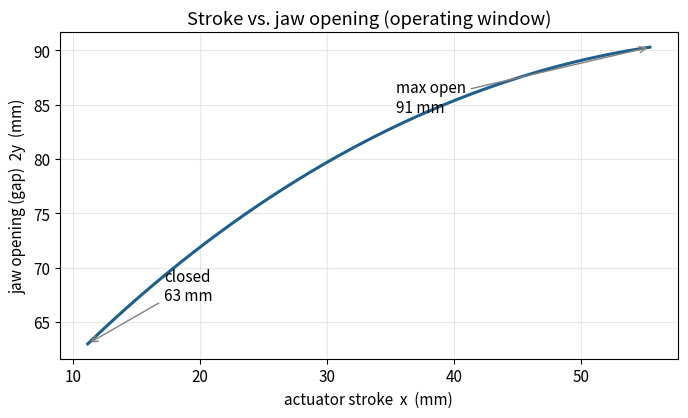
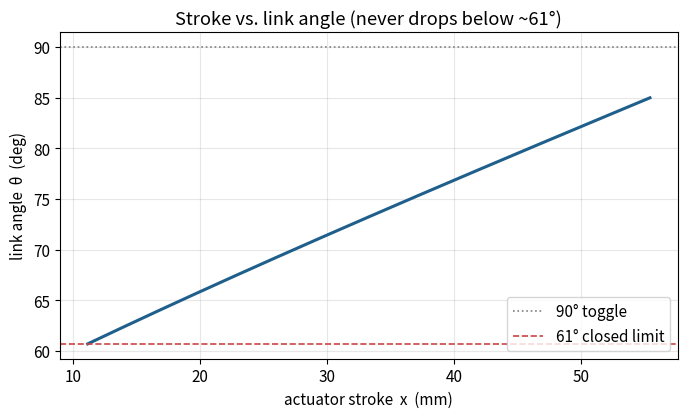
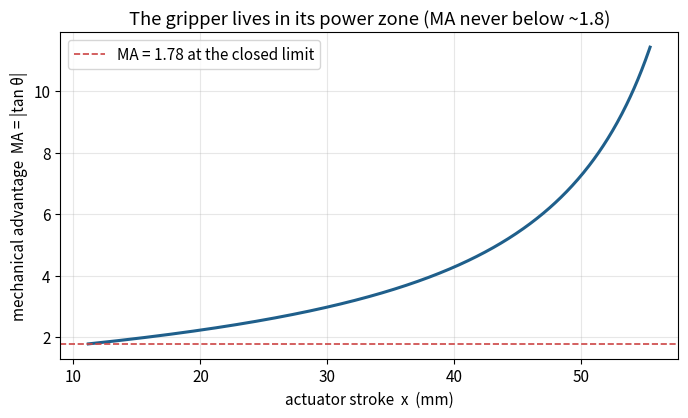
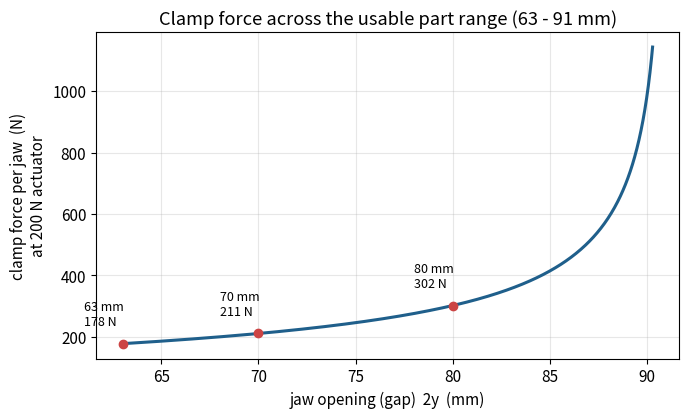

Write Python code to recreate these figures, in order.
"""
gripper_analysis.py
-------------------
Kinematic and mechanical-advantage analysis of a linear-actuator-driven,
parallel-jaw gripper (symmetric toggle linkage).

The mechanism: a linear actuator pushes a central slider along the horizontal
centerline (input, stroke = x). Two symmetric drive links connect the slider to
two jaws. The jaws ride on vertical guide rods, so they only TRANSLATE up and
down (no pivot) to open and close. Output is the half-opening y, the distance
from the centerline to one jaw's gripping surface.

1 degree of freedom: x sets the link angle theta, which sets the opening y.

Geometry (mm), read off the drawing and confirmed against the STEP:
    L  = 315.94   datum N -> gripping surface (overall horizontal span)
    L1 = 110.0    drive link, pin B -> pin C       (STEP: 110.0 mm exactly)
    L2 = 250.94   jaw horizontal arm, pin C -> corner D
    K  = 89.43    jaw vertical drop, corner D -> gripping surface E
    h  = 25.0     centerline -> slider pin B offset

CLOSED LIMIT: the actuator sets it, not the linkage. When the rod fully retracts
it bottoms against the cylinder, so the slider stops at a 63 mm jaw gap (y = 31.5
mm), NOT at y = 0. The gripper handles parts 63 - 91 mm wide; the linkage could
close further, but the actuator runs out of retract travel first.

Author: Anurag Bhandari
"""

import numpy as np
import matplotlib.pyplot as plt

# ----------------------------------------------------------------------
# 1. Geometry, loop constants, and the physical closed limit
# ----------------------------------------------------------------------
L  = 315.94   # mm
L1 = 110.0    # mm  (drive link)
L2 = 250.94   # mm
K  = 89.43    # mm
h  = 25.0     # mm

HORIZ_CONST = L - L2      # = 65.00 mm   -> horizontal equation constant
VERT_CONST  = K - h       # = 64.43 mm   -> vertical equation constant

MIN_GAP       = 63.0              # mm, closed gap (actuator fully retracted)
MIN_HALF_OPEN = MIN_GAP / 2.0     # = 31.5 mm, the real closed limit for y


# ----------------------------------------------------------------------
# 2. Kinematic model (re-derived and sign-checked from the geometry)
# ----------------------------------------------------------------------
# Horizontal loop:  jaw moves only vertically, so pin C's x is fixed:
#       cos(theta) = ( (L - L2) - x ) / L1
# Vertical loop:    y = h + L1*sin(theta) - K = L1*sin(theta) - (K - h)

def theta_from_x(x):
    """Link angle theta (rad) for actuator stroke x (mm)."""
    return np.arccos(np.clip((HORIZ_CONST - x) / L1, -1.0, 1.0))

def y_from_theta(theta):
    """Jaw half-opening y (mm) for link angle theta (rad)."""
    return L1 * np.sin(theta) - VERT_CONST

def theta_from_y(y):
    """Link angle theta (rad) needed to reach half-opening y (mm)."""
    return np.arcsin(np.clip((y + VERT_CONST) / L1, -1.0, 1.0))


# ----------------------------------------------------------------------
# 3. Mechanical advantage and clamp force
# ----------------------------------------------------------------------
# Virtual work on the loop -> MA = |dx/dy| = |tan(theta)|  (a toggle).
# Free-body of slider + one jaw, two links sharing the thrust:
#       F_link = F_a / (2 cos theta)      (axial, sizes the pins)
#       F_jaw  = (F_a / 2) * tan(theta)   (per-jaw clamp force)

def mechanical_advantage(theta):
    return np.abs(np.tan(theta))

def jaw_force(theta, f_actuator):
    return 0.5 * f_actuator * np.abs(np.tan(theta))

def link_force(theta, f_actuator):
    return f_actuator / (2.0 * np.cos(theta))


# ----------------------------------------------------------------------
# 4. Real operating window (closed gap -> toggle)
# ----------------------------------------------------------------------
THETA_CLOSED = theta_from_y(MIN_HALF_OPEN)   # ~60.7 deg at the 63 mm gap
THETA_OPEN   = np.radians(85.0)              # stop short of 90 (tan blows up)

X_CLOSED = HORIZ_CONST - L1 * np.cos(THETA_CLOSED)
X_OPEN   = HORIZ_CONST - L1 * np.cos(THETA_OPEN)
Y_MAX    = y_from_theta(np.radians(90.0))    # absolute max half-opening at toggle


def print_summary(f_actuator=200.0):
    print("=" * 66)
    print("GRIPPER OPERATING SUMMARY  (real window: jaws bottom out at 63 mm)")
    print("=" * 66)
    print(f"Drive link L1                 : {L1:.2f} mm")
    print(f"Closed limit (jaws bottom out): gap {MIN_GAP:.1f} mm  "
          f"(y={MIN_HALF_OPEN:.1f}, theta={np.degrees(THETA_CLOSED):.2f} deg)")
    print(f"Toggle (theta = 90 deg)       : gap {2*Y_MAX:.2f} mm  (y={Y_MAX:.2f})")
    print(f"=> Usable part range          : {MIN_GAP:.0f} - {2*Y_MAX:.0f} mm wide")
    print(f"Useful stroke (closed->open)  : {X_OPEN - X_CLOSED:.2f} mm")
    print(f"\nClamp force, actuator thrust = {f_actuator:.0f} N")
    print(f"{'part (mm)':>10}{'theta':>9}{'MA':>8}{'F_jaw (N)':>11}{'F_link (N)':>12}")
    for part in (63, 70, 80, 90):
        if part / 2.0 > Y_MAX:
            print(f"{part:>10}   wider than the jaws open")
            continue
        th = theta_from_y(part / 2.0)
        print(f"{part:>10}{np.degrees(th):>9.2f}{mechanical_advantage(th):>8.3f}"
              f"{jaw_force(th, f_actuator):>11.1f}{link_force(th, f_actuator):>12.1f}")
    print("=" * 66)


# ----------------------------------------------------------------------
# 5. Plots (swept over the real operating window only)
# ----------------------------------------------------------------------
def make_plots(f_actuator=200.0, save_prefix="gripper"):
    x = np.linspace(X_CLOSED, X_OPEN, 600)
    theta = theta_from_x(x)
    y = y_from_theta(theta)
    ma = mechanical_advantage(theta)
    opening = 2.0 * y
    f_jaw = jaw_force(theta, f_actuator)

    plt.rcParams.update({"figure.dpi": 130, "font.size": 11,
                         "axes.grid": True, "grid.alpha": 0.3})

    # Plot 1: stroke vs opening
    fig, ax = plt.subplots(figsize=(7, 4.3))
    ax.plot(x, opening, color="#1f5f8b", lw=2.2)
    ax.set_xlabel("actuator stroke  x  (mm)")
    ax.set_ylabel("jaw opening (gap)  2y  (mm)")
    ax.set_title("Stroke vs. jaw opening (operating window)")
    ax.annotate(f"closed\n{MIN_GAP:.0f} mm", xy=(X_CLOSED, MIN_GAP),
                xytext=(X_CLOSED + 6, MIN_GAP + 4),
                arrowprops=dict(arrowstyle="->", color="grey"))
    ax.annotate(f"max open\n{2*Y_MAX:.0f} mm", xy=(X_OPEN, opening[-1]),
                xytext=(X_OPEN - 20, opening[-1] - 6),
                arrowprops=dict(arrowstyle="->", color="grey"))
    fig.tight_layout(); fig.savefig(f"{save_prefix}_1_stroke_vs_opening.png")

    # Plot 2: stroke vs link angle
    fig, ax = plt.subplots(figsize=(7, 4.3))
    ax.plot(x, np.degrees(theta), color="#1f5f8b", lw=2.2)
    ax.set_xlabel("actuator stroke  x  (mm)")
    ax.set_ylabel("link angle  \u03b8  (deg)")
    ax.set_title("Stroke vs. link angle (never drops below ~61\u00b0)")
    ax.axhline(90, color="grey", ls=":", lw=1.2, label="90\u00b0 toggle")
    ax.axhline(np.degrees(THETA_CLOSED), color="#c44", ls="--", lw=1.2,
               label=f"{np.degrees(THETA_CLOSED):.0f}\u00b0 closed limit")
    ax.legend(loc="lower right")
    fig.tight_layout(); fig.savefig(f"{save_prefix}_2_stroke_vs_angle.png")

    # Plot 3: stroke vs mechanical advantage
    fig, ax = plt.subplots(figsize=(7, 4.3))
    ax.plot(x, ma, color="#1f5f8b", lw=2.2)
    ax.set_xlabel("actuator stroke  x  (mm)")
    ax.set_ylabel("mechanical advantage  MA = |tan \u03b8|")
    ax.set_title("The gripper lives in its power zone (MA never below ~1.8)")
    ax.axhline(mechanical_advantage(THETA_CLOSED), color="#c44", ls="--", lw=1.2,
               label=f"MA = {mechanical_advantage(THETA_CLOSED):.2f} at the closed limit")
    ax.legend(loc="upper left")
    fig.tight_layout(); fig.savefig(f"{save_prefix}_3_mechanical_advantage.png")

    # Plot 4: clamp force vs jaw opening
    fig, ax = plt.subplots(figsize=(7, 4.3))
    ax.plot(opening, f_jaw, color="#1f5f8b", lw=2.2)
    ax.set_xlabel("jaw opening (gap)  2y  (mm)")
    ax.set_ylabel(f"clamp force per jaw  (N)\nat {f_actuator:.0f} N actuator")
    ax.set_title("Clamp force across the usable part range (63 - 91 mm)")
    for part in (63, 70, 80):
        th = theta_from_y(part / 2.0)
        ax.plot(part, jaw_force(th, f_actuator), "o", color="#c44")
        ax.annotate(f"{part} mm\n{jaw_force(th, f_actuator):.0f} N",
                    xy=(part, jaw_force(th, f_actuator)),
                    xytext=(part - 2, jaw_force(th, f_actuator) + 60), fontsize=9)
    fig.tight_layout(); fig.savefig(f"{save_prefix}_4_clamp_force.png")

    plt.close("all")
    print("Saved 4 plots with prefix:", save_prefix)


if __name__ == "__main__":
    print_summary(f_actuator=200.0)
    make_plots(f_actuator=200.0, save_prefix="gripper")
